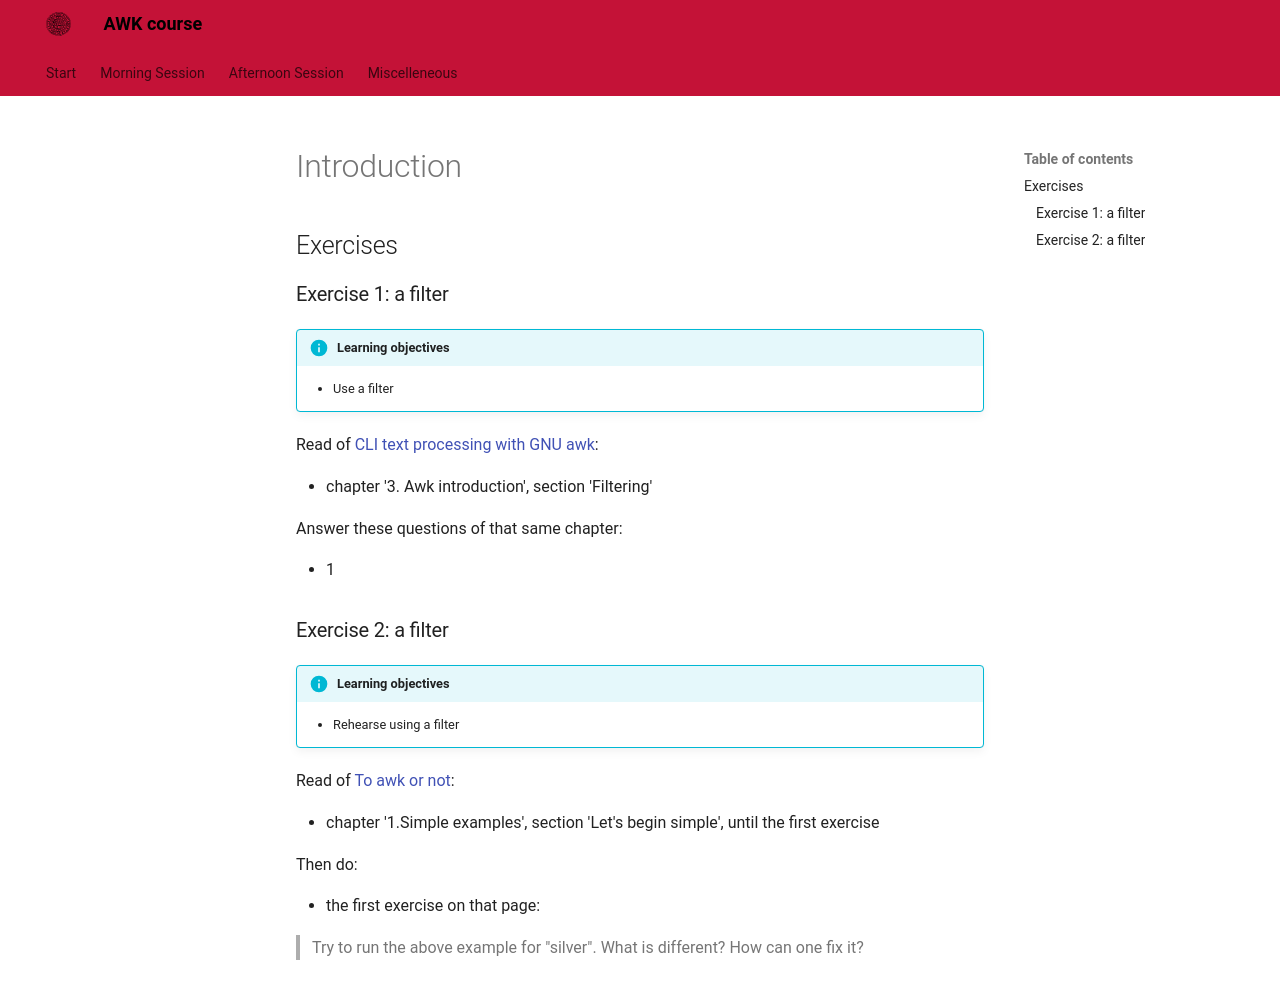

repository: richelbilderbeek/awk_course · page: morning_session/introduction/index.html · generator: mkdocs

# Introduction

## Exercises

### Exercise 1: a filter

!!!- info "Learning objectives"

    * Use a filter

Read of [CLI text processing with GNU awk](https://learnbyexample.github.io/learn_gnuawk/):

- chapter '3. Awk introduction', section 'Filtering'

Answer these questions of that same chapter:

- 1

### Exercise 2: a filter

!!!- info "Learning objectives"

    * Rehearse using a filter

Read of [To awk or not](https://pmitev.github.io/to-awk-or-not):

- chapter '1.Simple examples', section 'Let's begin simple', until the first exercise

Then do:

- the first exercise on that page:

> Try to run the above example for "silver". What is different? How can one fix it?
